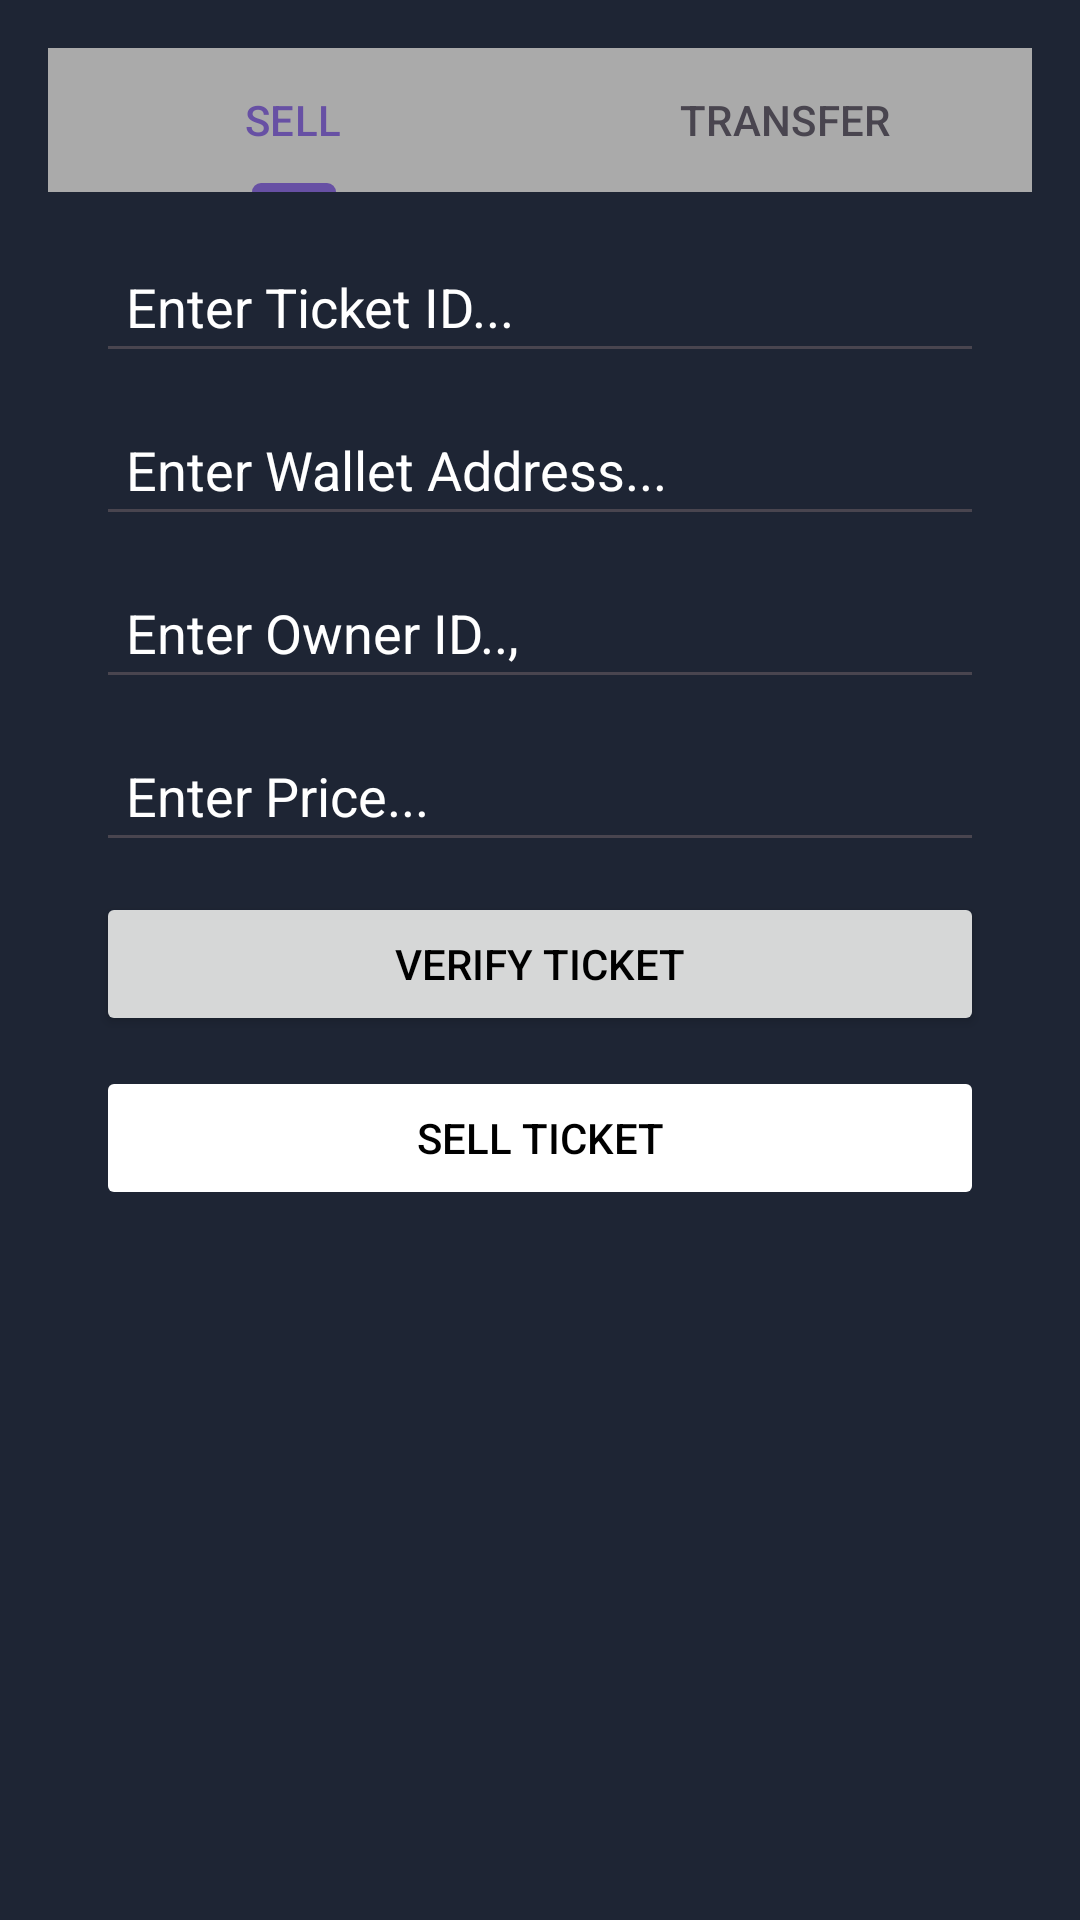

This screen was rendered from an Android layout file. Write that file and the resources it references.
<!-- AndroidManifest.xml: application theme Theme.Ticketapp -->
<!-- res/layout/activity_sell_ntransfer.xml -->
<?xml version="1.0" encoding="utf-8"?>
<androidx.constraintlayout.widget.ConstraintLayout
    xmlns:android="http://schemas.android.com/apk/res/android"
    xmlns:app="http://schemas.android.com/apk/res-auto"
    xmlns:tools="http://schemas.android.com/tools"
    android:id="@+id/main"
    android:layout_width="match_parent"
    android:layout_height="match_parent"
    android:background="#1E2534"
    android:padding="16dp"
    tools:context=".SellNTransfer">

    <com.google.android.material.tabs.TabLayout
        android:id="@+id/tabsSellTransfer"
        android:layout_width="0dp"
        android:layout_height="wrap_content"
        android:background="@android:color/darker_gray"
        app:layout_constraintTop_toTopOf="parent"
        app:layout_constraintStart_toStartOf="parent"
        app:layout_constraintEnd_toEndOf="parent"
        app:tabGravity="fill"
        app:tabMode="fixed">

        <com.google.android.material.tabs.TabItem
            android:id="@+id/tabSell"
            android:layout_width="match_parent"
            android:layout_height="match_parent"
            android:text="SELL" />

        <com.google.android.material.tabs.TabItem
            android:id="@+id/tabTransfer"
            android:layout_width="match_parent"
            android:layout_height="match_parent"
            android:text="TRANSFER"/>
    </com.google.android.material.tabs.TabLayout>

     <LinearLayout
        android:id="@+id/layoutSellSection"
        android:layout_width="0dp"
        android:layout_height="wrap_content"
        android:orientation="vertical"
        android:padding="16dp"
        android:visibility="visible"
        app:layout_constraintTop_toBottomOf="@id/tabsSellTransfer"
        app:layout_constraintStart_toStartOf="parent"
        app:layout_constraintEnd_toEndOf="parent">

        <EditText
            android:id="@+id/edtSellTicketId"
            android:layout_width="match_parent"
            android:layout_height="wrap_content"
            android:hint="Enter Ticket ID..."
            android:textColorHint="@color/white"
            android:textColor="@android:color/white"
            android:padding="10dp"/>

        <EditText
            android:id="@+id/edtSellWalletAddress"
            android:layout_width="match_parent"
            android:layout_height="wrap_content"
            android:hint="Enter Wallet Address..."
            android:textColorHint="@color/white"
            android:textColor="@android:color/white"
            android:padding="10dp"
            android:layout_marginTop="10dp"/>

        <EditText
            android:id="@+id/edtSellOwnerId"
            android:layout_width="match_parent"
            android:layout_height="wrap_content"
            android:hint="Enter Owner ID..,"
            android:textColor="@android:color/white"
            android:textColorHint="@color/white"
            android:padding="10dp"
            android:layout_marginTop="10dp"/>

        <EditText
            android:id="@+id/edtSellPrice"
            android:layout_width="match_parent"
            android:layout_height="wrap_content"
            android:hint="Enter Price..."
            android:textColorHint="@color/white"
            android:inputType="numberDecimal"
            android:textColor="@android:color/white"
            android:padding="10dp"
            android:layout_marginTop="10dp"/>

        <Button
            android:id="@+id/btnSellVerifyTicket"
            android:layout_width="match_parent"
            android:layout_height="wrap_content"
            android:text="Verify Ticket"
            android:textColor="@android:color/black"
            android:layout_marginTop="10dp"/>

        <Button
            android:id="@+id/btnConfirmSellTicket"
            android:layout_width="match_parent"
            android:layout_height="wrap_content"
            android:text="Sell Ticket"
            android:backgroundTint="@color/white"
            android:textColor="@android:color/black"
            android:layout_marginTop="10dp"
            android:enabled="false"/>
    </LinearLayout>


    <LinearLayout
        android:id="@+id/layoutTransferSection"
        android:layout_width="0dp"
        android:layout_height="wrap_content"
        android:orientation="vertical"
        android:padding="16dp"
        android:visibility="gone"
        app:layout_constraintTop_toBottomOf="@id/tabsSellTransfer"
        app:layout_constraintStart_toStartOf="parent"
        app:layout_constraintEnd_toEndOf="parent">

        <TextView
            android:id="@+id/txtTransferNotice"
            android:layout_width="match_parent"
            android:layout_height="wrap_content"
            android:text="Verify Your Ticket Before Transfer"
            android:textColor="@android:color/white"
            android:textSize="16sp"
            android:layout_marginBottom="10dp"
            android:textAlignment="center"/>

        <EditText
            android:id="@+id/edtTransferTicketId"
            android:layout_width="match_parent"
            android:layout_height="wrap_content"
            android:textColor="@android:color/white"
            android:textColorHint="@color/white"
            android:hint="Enter Your Ticket ID..."
            android:padding="10dp"
            android:layout_marginTop="10dp"/>

        <EditText
            android:id="@+id/edtTransferOwnerId"
            android:layout_width="match_parent"
            android:layout_height="wrap_content"
            android:textColor="@android:color/white"
            android:textColorHint="@color/white"
            android:hint="Enter Your Owner ID..."
            android:padding="10dp"
            android:layout_marginTop="10dp"/>

        <EditText
            android:id="@+id/edtTransferWalletAddress"
            android:layout_width="match_parent"
            android:layout_height="wrap_content"
            android:textColor="@android:color/white"
            android:hint="Enter Your Wallet Address..."
            android:textColorHint="@color/white"
            android:padding="10dp"
            android:layout_marginTop="10dp"/>

        <Button
            android:id="@+id/btnVerifyTransferTicket"
            android:layout_width="match_parent"
            android:layout_height="wrap_content"
            android:text="Verify Ownership"
            android:textColor="@android:color/white"
            android:backgroundTint="@android:color/holo_blue_light"
            android:layout_marginTop="10dp"/>

        <View
            android:layout_width="match_parent"
            android:layout_height="1dp"
            android:background="#555"
            android:layout_marginTop="20dp"
            android:layout_marginBottom="20dp"/>

        <EditText
            android:id="@+id/edtBuyerEmail"
            android:layout_width="match_parent"
            android:layout_height="wrap_content"
            android:hint="Enter Buyer's Email..."
            android:textColorHint="@color/white"
            android:padding="10dp"
            android:layout_marginTop="10dp"
            android:enabled="false"/>

        <EditText
            android:id="@+id/edtBuyerWalletAddress"
            android:layout_width="match_parent"
            android:layout_height="wrap_content"
            android:hint="Enter Buyer's Wallet Address..."
            android:textColorHint="@color/white"
            android:textColor="@android:color/white"
            android:padding="10dp"
            android:layout_marginTop="10dp"
            android:enabled="false"/>

        <Button
            android:id="@+id/btnConfirmTransferTicket"
            android:layout_width="match_parent"
            android:layout_height="wrap_content"
            android:text="Transfer Ticket"
            android:backgroundTint="@android:color/holo_blue_light"
            android:textColor="@android:color/black"
            android:layout_marginTop="20dp"
            android:enabled="false"/>
    </LinearLayout>

</androidx.constraintlayout.widget.ConstraintLayout>
<!-- resources referenced by this layout -->
<resources>
  <style name="Theme.Ticketapp" parent="Base.Theme.Ticketapp" />
  <style name="Base.Theme.Ticketapp" parent="Theme.Material3.DayNight.NoActionBar">
      </style>
  <!-- not gathered from this repository: default colours our renderer supplied (Android Studio template values) -->
  <color name="white">#FFFFFFFF</color>
</resources>
